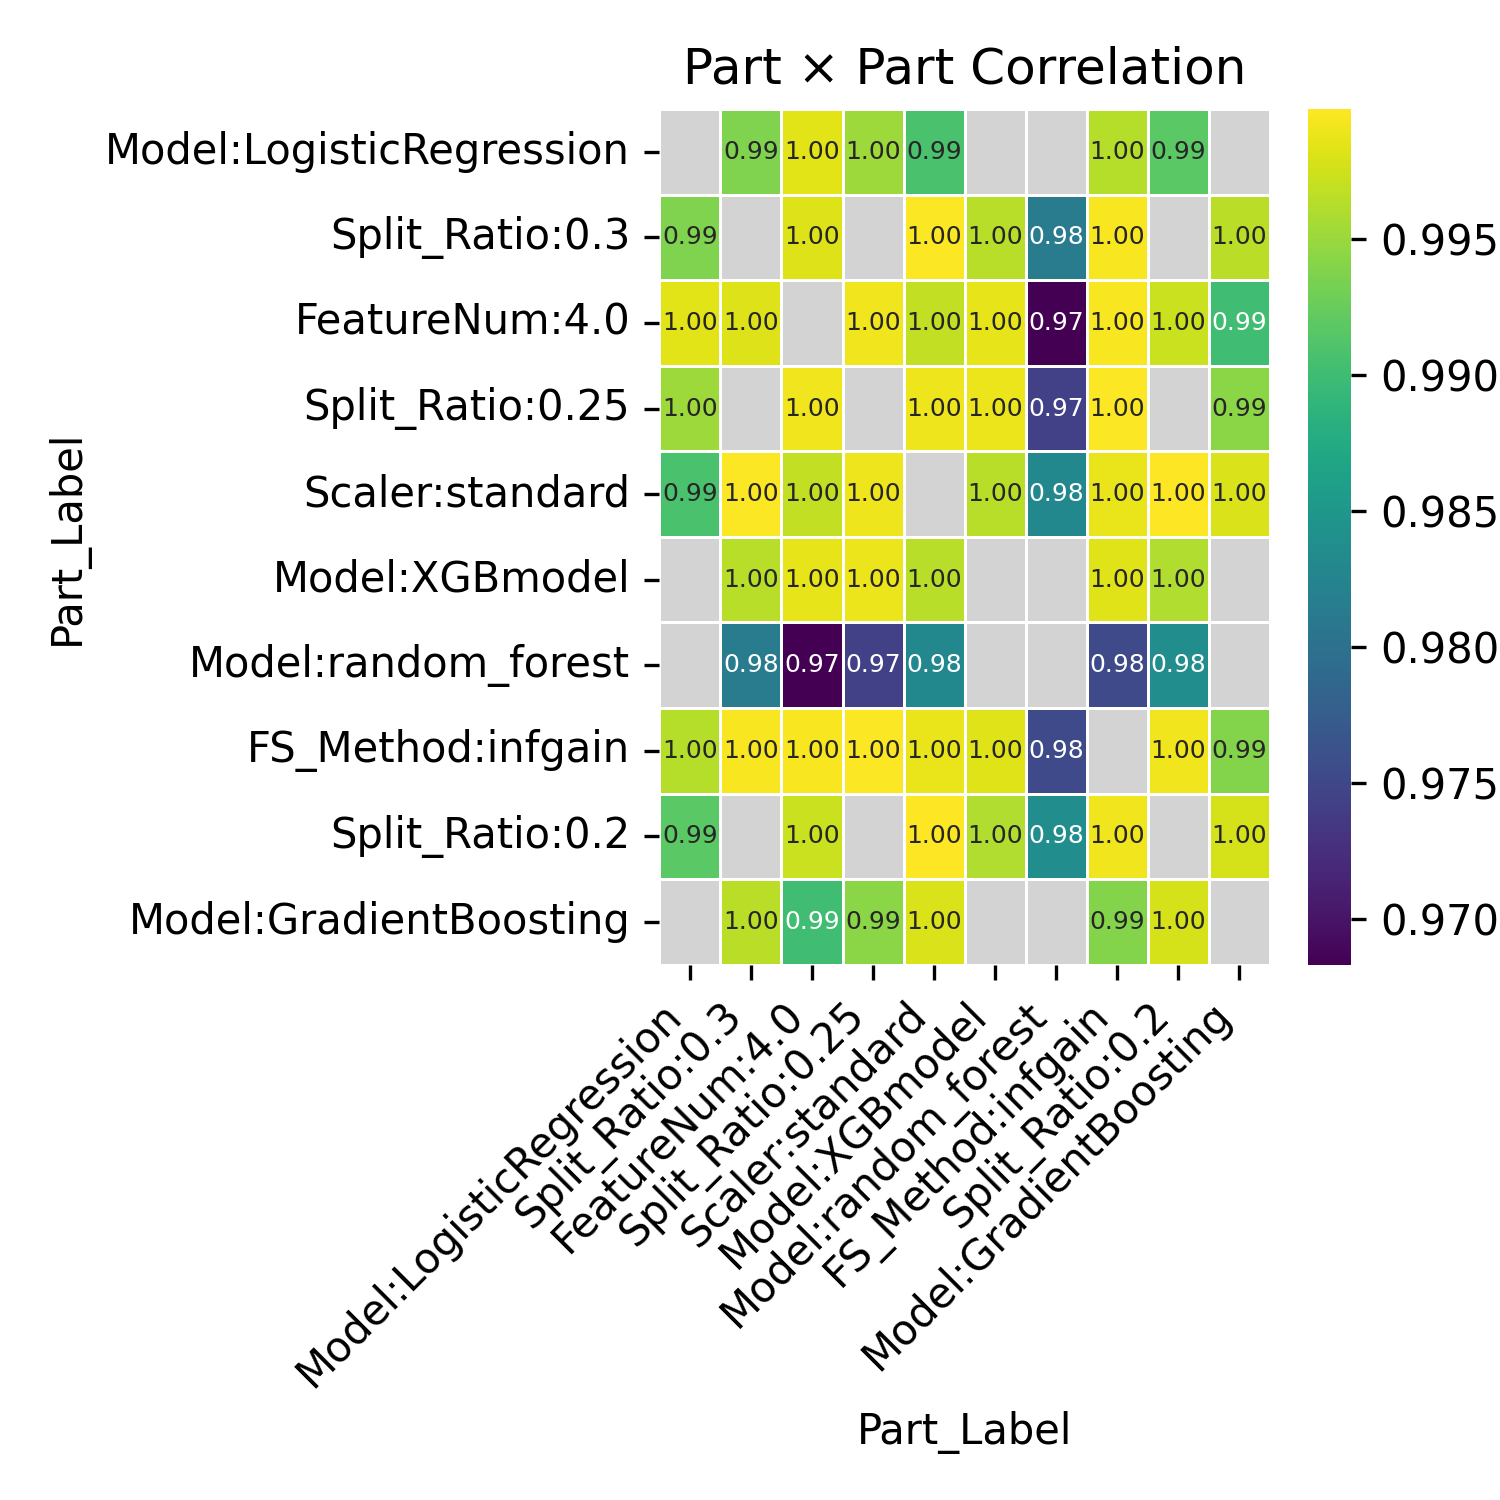

Values plotted in this chart, from the file beside it:
Part_Label, Model:LogisticRegression, Split_Ratio:0.3, FeatureNum:4.0, Split_Ratio:0.25, Scaler:standard, Model:XGBmodel, Model:random_forest, FS_Method:infgain, Split_Ratio:0.2, Model:GradientBoosting
Model:LogisticRegression, , 0.9937, 0.9983, 0.9951, 0.9907, , , 0.9962, 0.9918, 
Split_Ratio:0.3, 0.9937, , 0.9982, , 0.9995, 0.9964, 0.9814, 0.9994, , 0.9966
FeatureNum:4.0, 0.9983, 0.9982, , 0.9991, 0.9968, 0.9986, 0.9683, 0.9995, 0.9972, 0.9901
Split_Ratio:0.25, 0.9951, , 0.9991, , 0.999, 0.9989, 0.9743, 0.9996, , 0.9943
Scaler:standard, 0.9907, 0.9995, 0.9968, 0.999, , 0.9964, 0.983, 0.9987, 0.9998, 0.998
Model:XGBmodel, , 0.9964, 0.9986, 0.9989, 0.9964, , , 0.9982, 0.996, 
Model:random_forest, , 0.9814, 0.9683, 0.9743, 0.983, , , 0.9754, 0.9838, 
FS_Method:infgain, 0.9962, 0.9994, 0.9995, 0.9996, 0.9987, 0.9982, 0.9754, , 0.999, 0.9939
Split_Ratio:0.2, 0.9918, , 0.9972, , 0.9998, 0.996, 0.9838, 0.999, , 0.9977
Model:GradientBoosting, , 0.9966, 0.9901, 0.9943, 0.998, , , 0.9939, 0.9977, 
